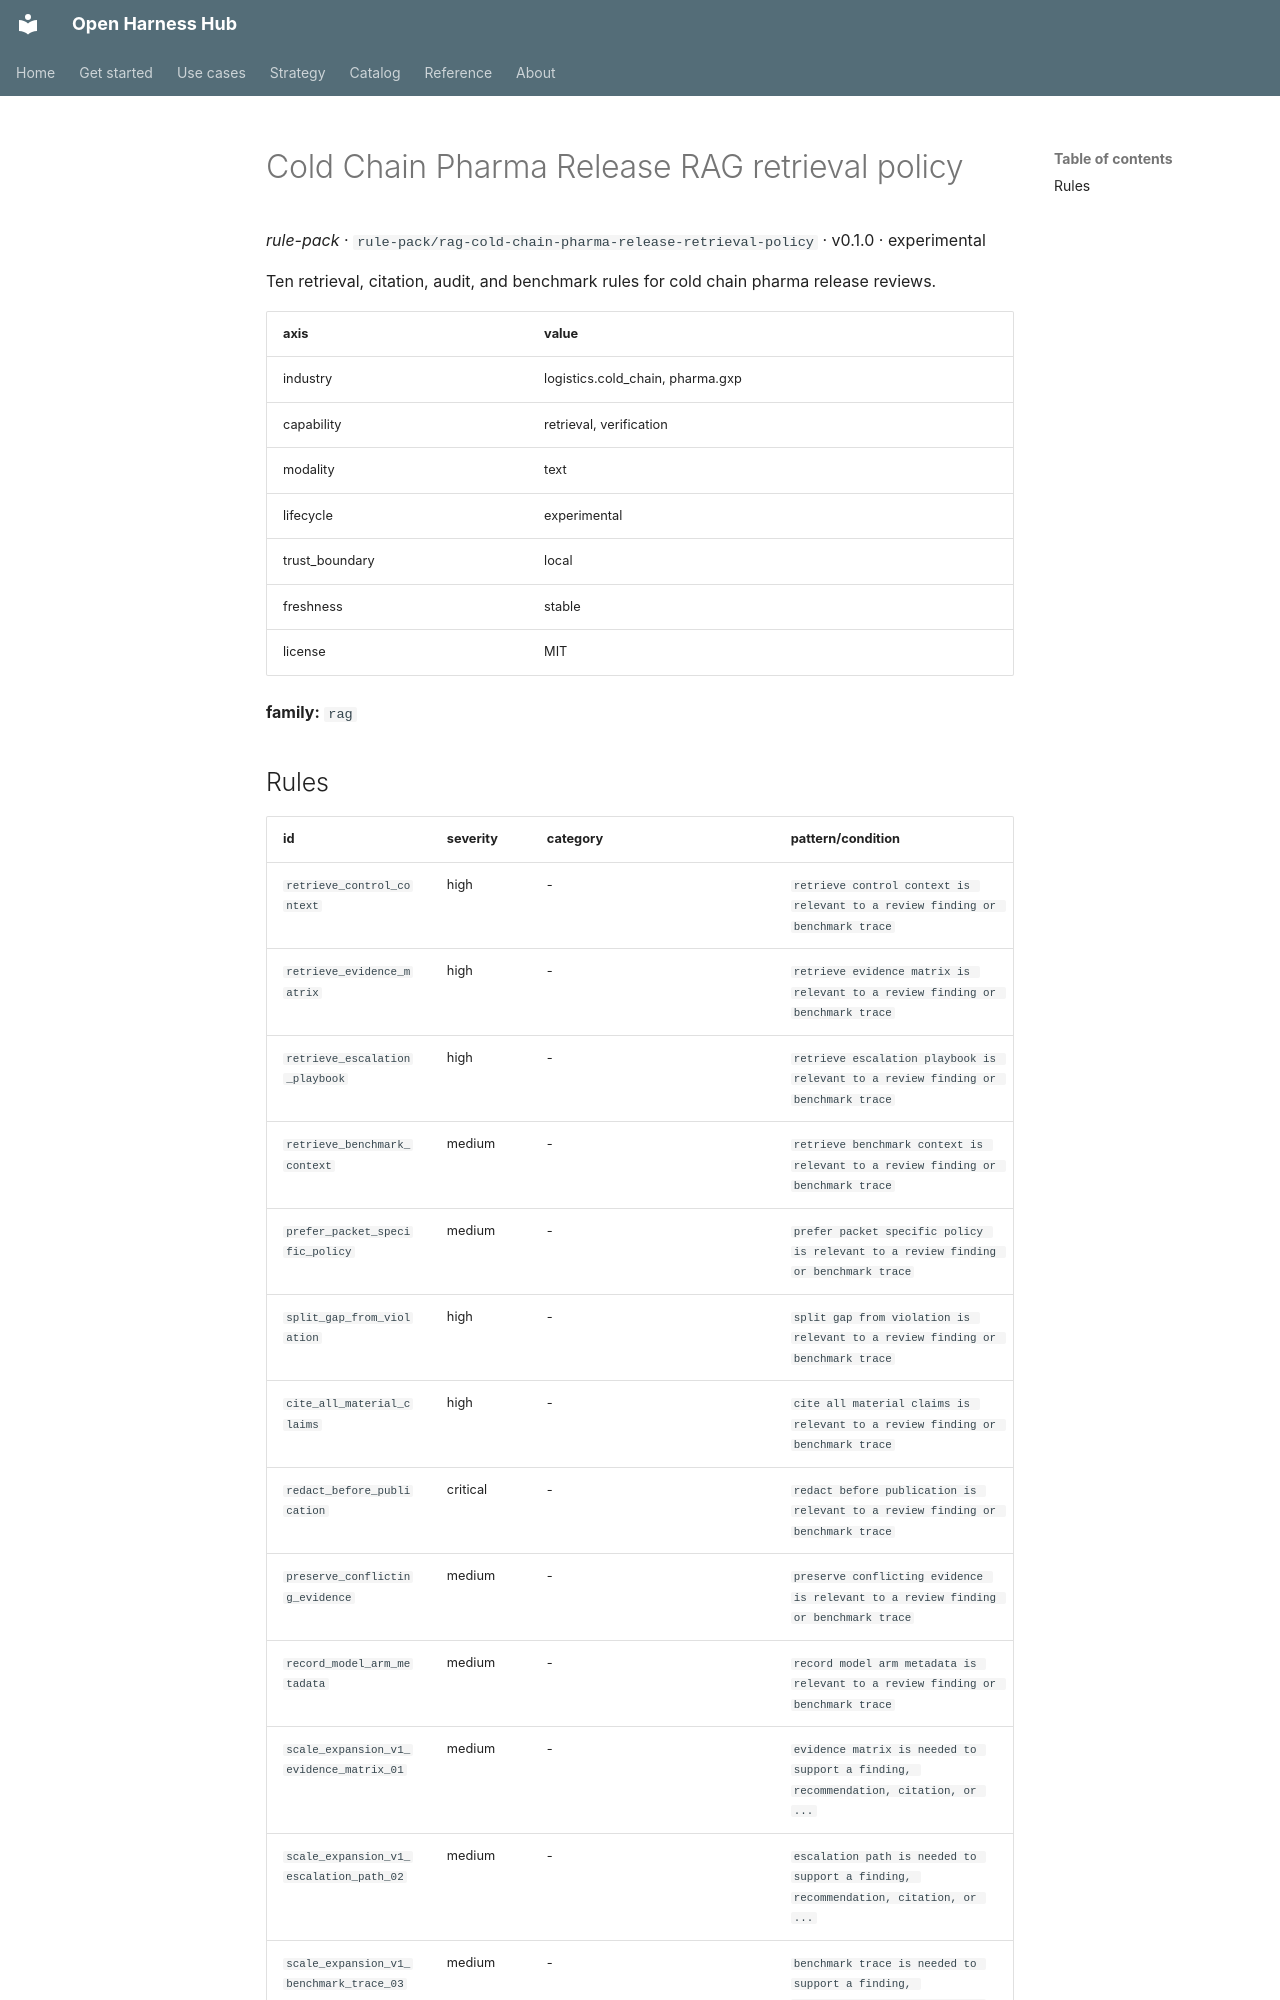

repository: Amarel-Taylor-Scott/open-harness-hub · page: catalog/rule-pack_rag-cold-chain-pharma-release-retrieval-policy/index.html · generator: mkdocs

# Cold Chain Pharma Release RAG retrieval policy

*rule-pack* · `rule-pack/rag-cold-chain-pharma-release-retrieval-policy` · v0.1.0 · experimental

Ten retrieval, citation, audit, and benchmark rules for cold chain pharma release reviews.

| axis | value |
|---|---|
| industry | logistics.cold_chain, pharma.gxp |
| capability | retrieval, verification |
| modality | text |
| lifecycle | experimental |
| trust_boundary | local |
| freshness | stable |
| license | MIT |



**family:** `rag`
